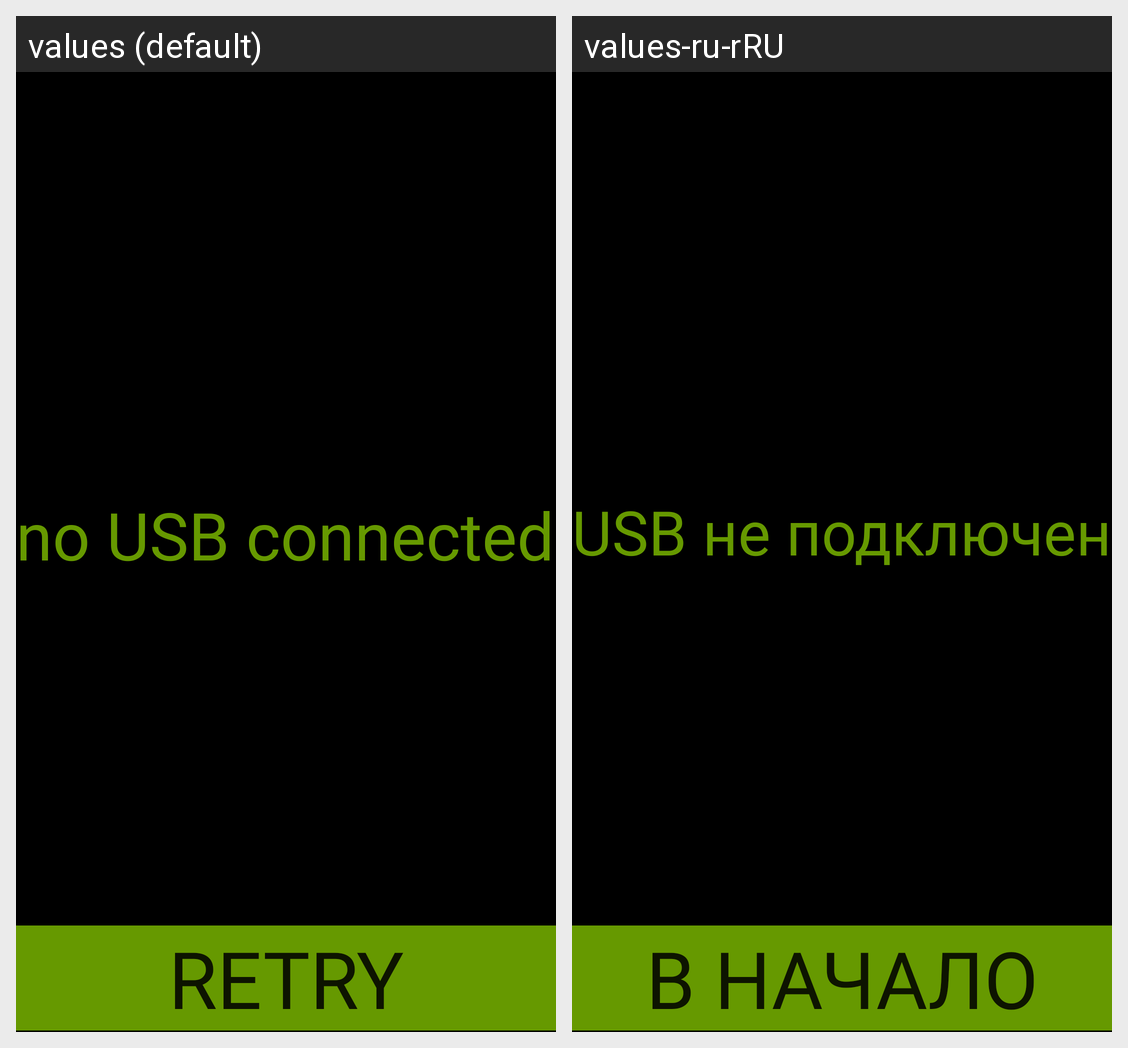

For this localized Android screen grid, give each drawn string resource with its value in every locale shown.
Android screen res/layout/activity_error_window.xml rendered under 2 locales, left to right: values (default), values-ru-rRU. Device: Nexus 5 (rendered at 1080×1920; each locale shown at half size, 540×960, under a caption strip naming it); theme AppTheme.
Strings drawn on this screen, with the default value and each locale's value (text and hints the layout hard-codes, and strings that could not be matched under every locale, appear in the picture but are not listed):

crit_error
  values: no USB connected
  values-ru-rRU: USB не подключен

retry_button
  values: Retry
  values-ru-rRU: В начало
